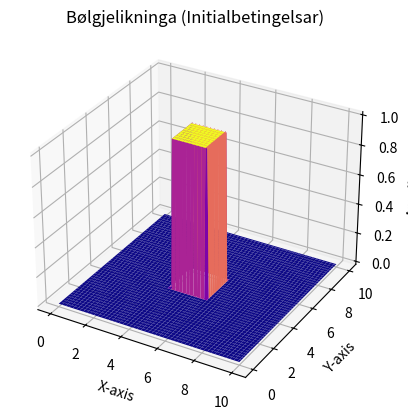
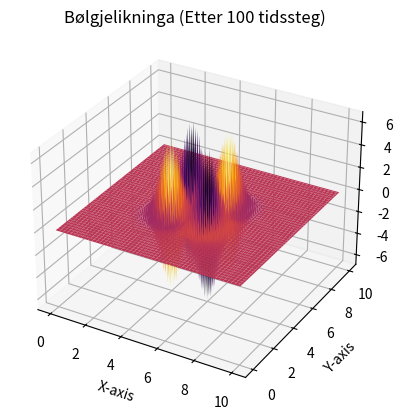

These charts were generated, in order, by the following Python code:
import numpy as np
import matplotlib.pyplot as plt
from mpl_toolkits.mplot3d import Axes3D

# Løsning av ein enkel bølgjelikning ved bruk av eulers eksplisitte metode

# Krav: gamma = k/h^2 < 1/2 for stabilitet

# Parametre
c = 1.0 # bølgjehastigheit, for enkelhetsskyld
length_x = 10.0
length_y = 10.0
time_steps = 100
x_grid = 100
y_grid = 100

# Finne kvart enkelt steg i x, y og t "retning"
dx = length_x / (x_grid - 1)
dy = length_y / (y_grid - 1)
dt = 0.01

# Initialbetingelsar
u = np.zeros((x_grid, y_grid))
u[40:60, 40:60] = 1.0  # Initiell impulse

# Plot initialbetingelsar
fig = plt.figure()
ay = fig.add_subplot(111, projection='3d')
X, Y = np.meshgrid(np.linspace(0, length_x, x_grid), np.linspace(0, length_y, x_grid))
ay.plot_surface(X, Y, u, cmap='plasma')
ay.set_xlabel('X-axis')
ay.set_ylabel('Y-axis')
ay.set_zlabel('Amplitude')
ay.set_title('Bølgjelikninga (Initialbetingelsar)')

# Eksplisitt Euler's metode
for t in range(1, time_steps):
    uxx = (u[2:, 1:-1] - 2*u[1:-1, 1:-1] + u[:-2, 1:-1]) / dx**2
    uyy = (u[1:-1, 2:] - 2*u[1:-1, 1:-1] + u[1:-1, :-2]) / dy**2

    u[1:-1, 1:-1] = u[1:-1, 1:-1] + dt * c**2 * (uxx + uyy)

# Plot den resulterende bølgja
fig = plt.figure()
ax = fig.add_subplot(111, projection='3d')

X, Y = np.meshgrid(np.linspace(0, length_x, x_grid), np.linspace(0, length_y, y_grid))
ax.plot_surface(X, Y, u, cmap='inferno')
ax.set_xlabel('X-axis')
ax.set_ylabel('Y-axis')
ax.set_zlabel('Amplitude')
ax.set_title('Bølgjelikninga (Etter %d tidssteg)' % time_steps)

plt.show()
